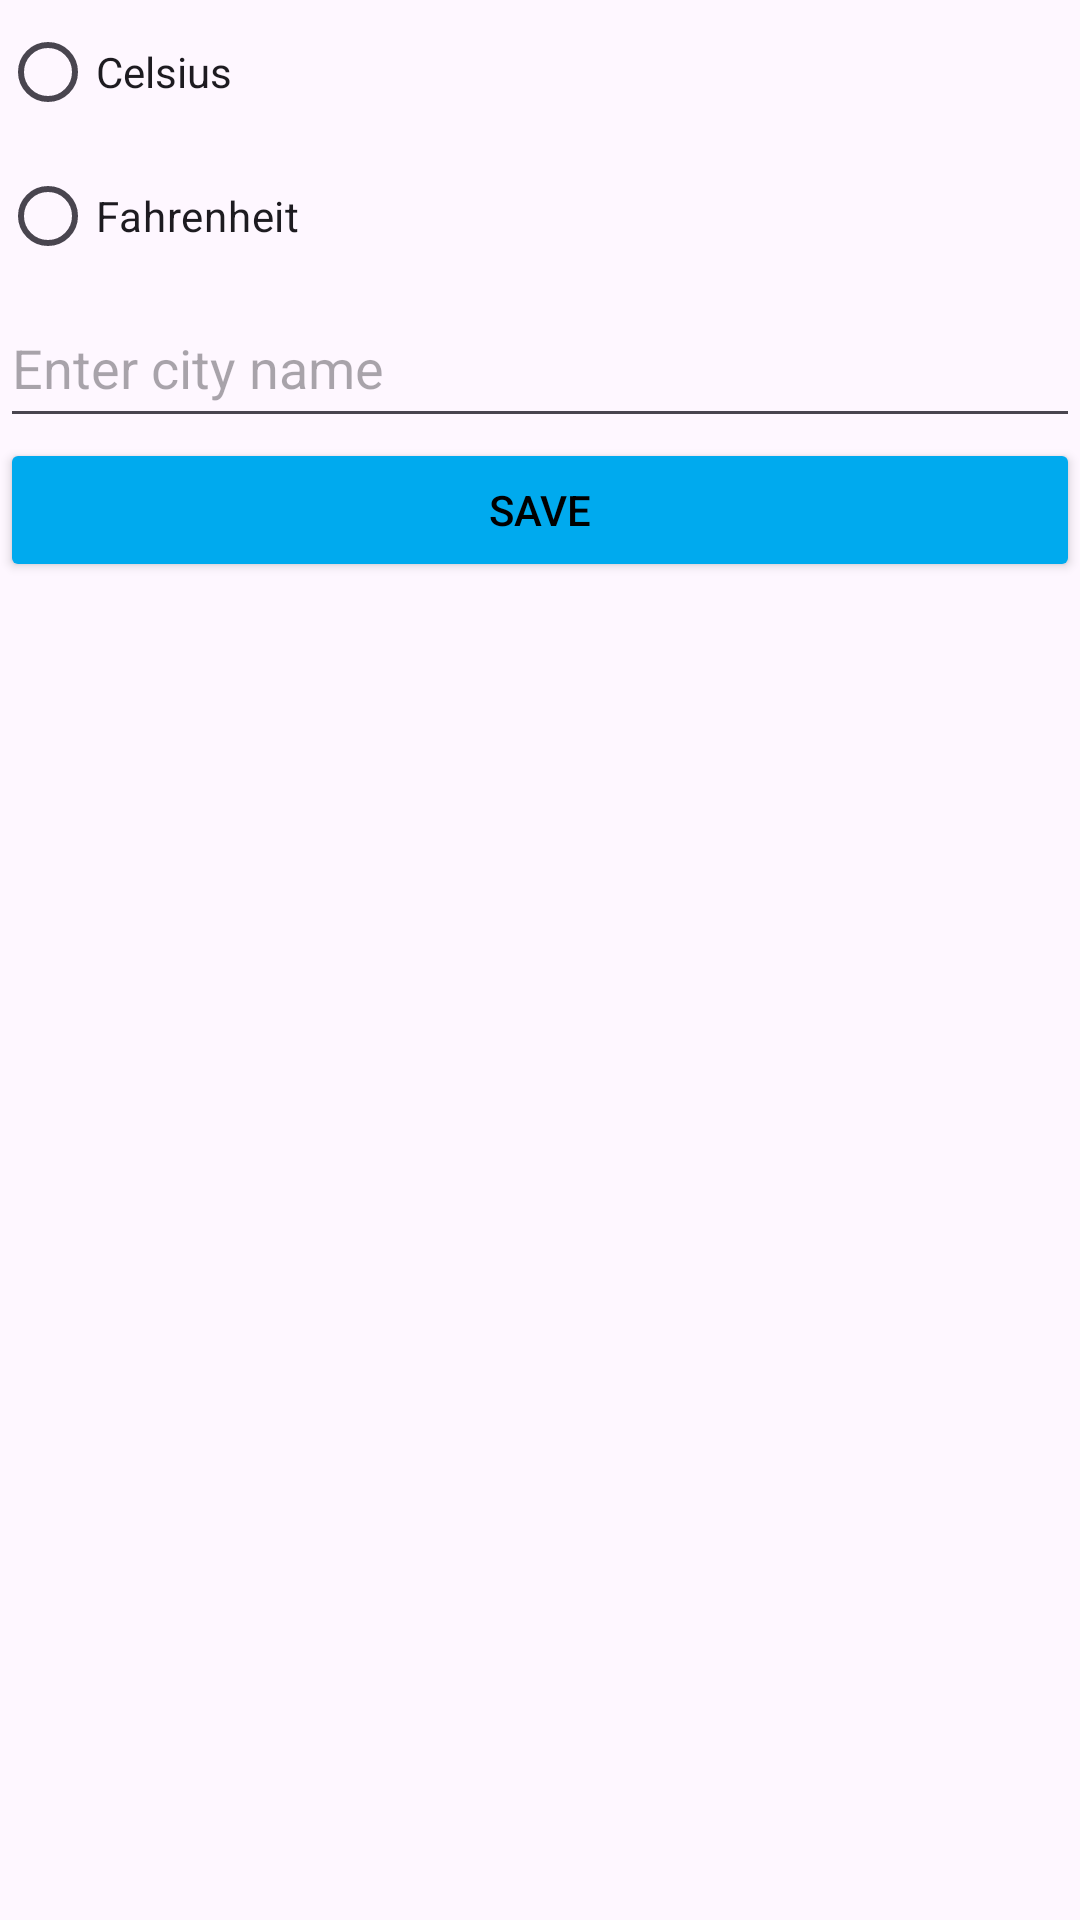

Android layout source for this screen:
<!-- AndroidManifest.xml: application theme Theme.Weather01 -->
<!-- res/layout/activity_settings.xml -->
<?xml version="1.0" encoding="utf-8"?>
<LinearLayout xmlns:android="http://schemas.android.com/apk/res/android"
    xmlns:app="http://schemas.android.com/apk/res-auto"
    xmlns:tools="http://schemas.android.com/tools"
    android:layout_width="match_parent"
    android:layout_height="match_parent"
    android:orientation="vertical"
    >

    <RadioGroup
        android:id="@+id/unit_radio_group"
        android:layout_width="match_parent"
        android:layout_height="wrap_content">

        <RadioButton
            android:id="@+id/opt_metric"
            style="@style/Widget.AppCompat.CompoundButton.RadioButton"
            android:layout_width="match_parent"
            android:layout_height="wrap_content"

            android:text="Celsius" />

        <RadioButton
            android:id="@+id/opt_imperial"
            android:layout_width="match_parent"
            android:layout_height="wrap_content"
            android:text="Fahrenheit" />
    </RadioGroup>


    <AutoCompleteTextView
        android:id="@+id/auto_text_view"
        android:layout_width="match_parent"
        android:layout_height="50dp"
        android:hint="Enter city name" />

    <Button
        android:id="@+id/btn_save"
        android:layout_width="match_parent"
        android:layout_height="wrap_content"
        android:onClick="onClick"
        android:textColor="#000000"
        android:backgroundTint="#0AE"
        android:text="Save" />

    <ListView
        android:id="@+id/list1"
        android:layout_width="match_parent"
        android:layout_height="500dp" />


    <RelativeLayout
        xmlns:android="http://schemas.android.com/apk/res/android"
        xmlns:app="http://schemas.android.com/apk/res-auto"
        android:layout_width="match_parent"
        android:layout_height="match_parent">

        <ImageView
            android:id="@+id/imageView"
            android:layout_width="wrap_content"
            android:layout_height="wrap_content"
            android:layout_alignParentBottom="true"
            android:layout_alignParentStart="true"
            android:onClick="onClick"
            android:layout_margin="10dp"
            app:srcCompat="@drawable/arrow" />

    </RelativeLayout>



</LinearLayout>
<!-- resources referenced by this layout -->
<resources>
  <!-- drawable arrow: png bitmap (drawable, 5413 bytes) -->
  <style name="Theme.Weather01" parent="Base.Theme.Weather01" />
  <style name="Base.Theme.Weather01" parent="Theme.Material3.DayNight.NoActionBar">
          
          
      </style>
</resources>
